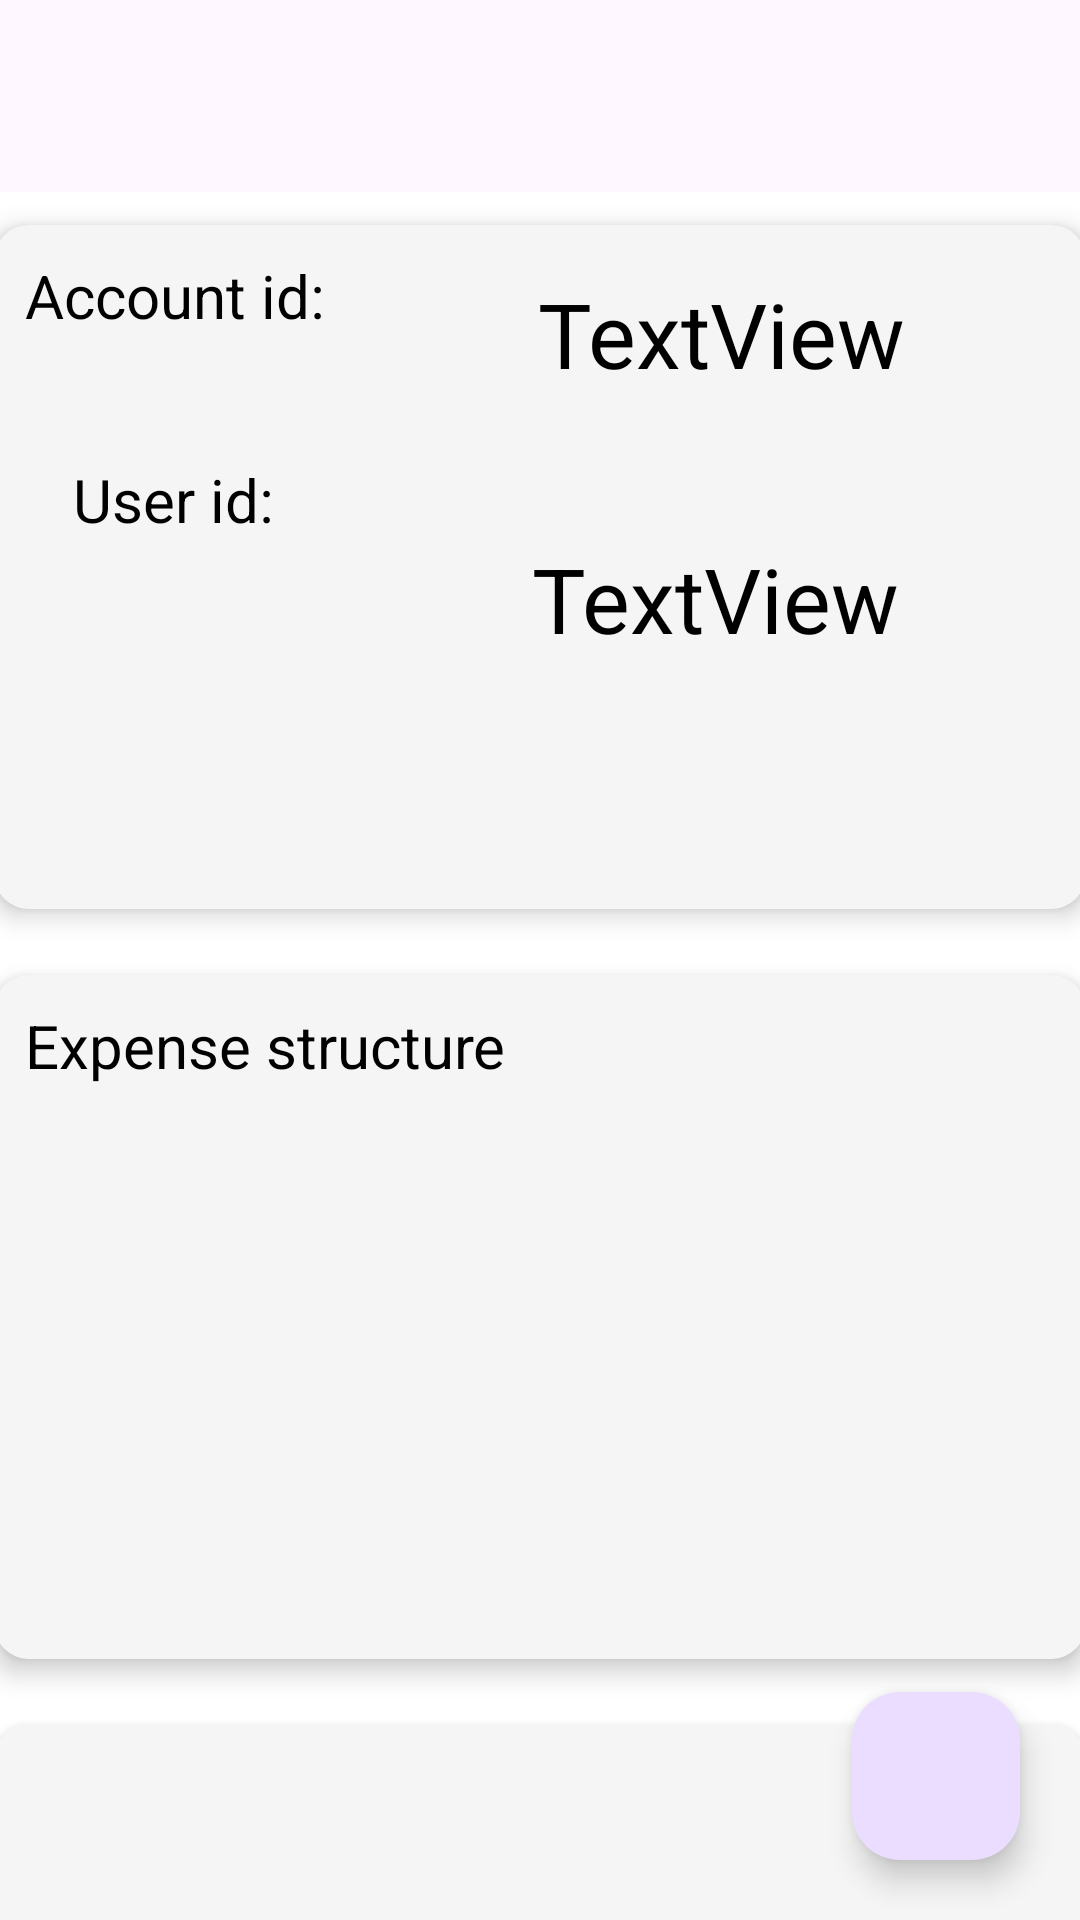

Reconstruct the res/layout file that produces this screen, plus the resources it refers to.
<!-- AndroidManifest.xml: application theme Theme.Moneymind -->
<!-- res/layout/home_layout.xml -->
<?xml version="1.0" encoding="utf-8"?>
<androidx.constraintlayout.widget.ConstraintLayout xmlns:android="http://schemas.android.com/apk/res/android"
    xmlns:app="http://schemas.android.com/apk/res-auto"
    xmlns:tools="http://schemas.android.com/tools"
    android:layout_width="match_parent"
    android:layout_height="match_parent"
    android:background="#fff">

    <ScrollView

        android:layout_width="match_parent"
        android:layout_height="match_parent"
        android:scrollbars="none"

        tools:context=".Home">

        <LinearLayout
            android:layout_width="match_parent"
            android:layout_height="wrap_content"
            android:gravity="center"
            android:orientation="vertical">

            <com.google.android.material.appbar.AppBarLayout
                android:layout_width="match_parent"
                android:layout_height="wrap_content">

                <androidx.appcompat.widget.Toolbar
                    android:id="@+id/toolbar"
                    android:layout_width="match_parent"
                    android:layout_height="wrap_content"
                    android:background="@color/home_toolbar_color" />
            </com.google.android.material.appbar.AppBarLayout>

            <androidx.cardview.widget.CardView
                android:layout_width="380dp"
                android:layout_height="250dp"
                app:cardBackgroundColor="@color/background_color"
                app:cardCornerRadius="11dp"
                app:cardElevation="5dp"
                app:cardUseCompatPadding="true">

                <androidx.constraintlayout.widget.ConstraintLayout
                    android:id="@+id/u_name"
                    android:layout_width="match_parent"
                    android:layout_height="match_parent">

                    <TextView
                        android:id="@+id/acc_name"
                        android:layout_width="wrap_content"
                        android:layout_height="wrap_content"
                        android:padding="10dp"
                        android:text="Account id: "
                        android:textColor="@color/black"
                        android:textSize="20dp"
                        app:layout_constraintStart_toStartOf="parent"
                        app:layout_constraintTop_toTopOf="parent" />


                    <TextView
                        android:id="@+id/username"
                        android:layout_width="wrap_content"
                        android:layout_height="wrap_content"

                        android:layout_marginStart="16dp"
                        android:layout_marginTop="68dp"
                        android:padding="10dp"
                        android:text="User id:"
                        android:textAlignment="center"
                        android:textColor="@color/black"

                        android:textSize="20dp"
                        app:layout_constraintStart_toStartOf="parent"
                        app:layout_constraintTop_toTopOf="parent" />

                    <TextView
                        android:id="@+id/aname"
                        android:layout_width="wrap_content"
                        android:layout_height="wrap_content"
                        android:layout_marginStart="56dp"
                        android:layout_marginTop="16dp"
                        android:text="TextView"
                        android:textSize="30dp"
                        android:textColor="@color/black"
                        app:layout_constraintStart_toEndOf="@+id/acc_name"
                        app:layout_constraintTop_toTopOf="parent" />

                    <TextView
                        android:id="@+id/uname"
                        android:layout_width="wrap_content"
                        android:layout_height="wrap_content"
                        android:layout_marginStart="76dp"
                        android:layout_marginTop="48dp"
                        android:text="TextView"
                        android:textSize="30dp"
                        android:textColor="@color/black"
                        app:layout_constraintStart_toEndOf="@+id/username"
                        app:layout_constraintTop_toBottomOf="@+id/aname" />


                </androidx.constraintlayout.widget.ConstraintLayout>
            </androidx.cardview.widget.CardView>

            <androidx.cardview.widget.CardView
                android:layout_width="380dp"
                android:layout_height="250dp"
                app:cardBackgroundColor="@color/background_color"
                app:cardCornerRadius="11dp"
                app:cardElevation="5dp"
                app:cardUseCompatPadding="true">

                <androidx.constraintlayout.widget.ConstraintLayout
                    android:layout_width="match_parent"
                    android:layout_height="match_parent">

                    <TextView
                        android:layout_width="wrap_content"
                        android:layout_height="wrap_content"
                        android:padding="10dp"
                        android:text="Expense structure"
                        android:textColor="@color/black"
                        android:textSize="20dp"

                        app:layout_constraintStart_toStartOf="parent"
                        app:layout_constraintTop_toTopOf="parent" />
                </androidx.constraintlayout.widget.ConstraintLayout>
            </androidx.cardview.widget.CardView>


            <androidx.cardview.widget.CardView
                android:layout_width="380dp"
                android:layout_height="250dp"
                app:cardBackgroundColor="@color/background_color"
                app:cardCornerRadius="11dp"
                app:cardElevation="5dp"
                app:cardUseCompatPadding="true"/>

            <androidx.cardview.widget.CardView
                android:layout_width="380dp"
                android:layout_height="250dp"
                app:cardBackgroundColor="@color/background_color"
                app:cardCornerRadius="11dp"
                app:cardElevation="5dp"
                app:cardUseCompatPadding="true"/>

            <androidx.cardview.widget.CardView
                android:layout_width="380dp"
                android:layout_height="250dp"
                app:cardBackgroundColor="@color/background_color"
                app:cardCornerRadius="11dp"
                app:cardElevation="5dp"
                app:cardUseCompatPadding="true"/>

            <androidx.cardview.widget.CardView
                android:layout_width="380dp"
                android:layout_height="250dp"
                app:cardBackgroundColor="@color/background_color"
                app:cardCornerRadius="11dp"
                app:cardElevation="5dp"
                app:cardUseCompatPadding="true"/>
        </LinearLayout>

    </ScrollView>

    <com.google.android.material.floatingactionbutton.FloatingActionButton
        android:id="@+id/fab_btn"
        android:layout_width="wrap_content"
        android:layout_height="wrap_content"
        android:layout_margin="20dp"
        android:clickable="true"
        android:contentDescription="records"
        app:layout_constraintBottom_toBottomOf="parent"
        app:layout_constraintEnd_toEndOf="parent"
        app:srcCompat="@drawable/baseline_add_24" />
</androidx.constraintlayout.widget.ConstraintLayout>
<!-- resources referenced by this layout -->
<resources>
  <color name="background_color">#F5F5F5</color>
  <color name="black">#FF000000</color>
  <style name="Theme.Moneymind" parent="Base.Theme.Moneymind">
  
          <item name="colorPrimary">@color/activity_background</item>
  
      </style>
  <style name="Base.Theme.Moneymind" parent="Theme.Material3.DayNight.NoActionBar">
          
  
  
  
      </style>
  <color name="activity_background">#03A9F4</color>
</resources>
